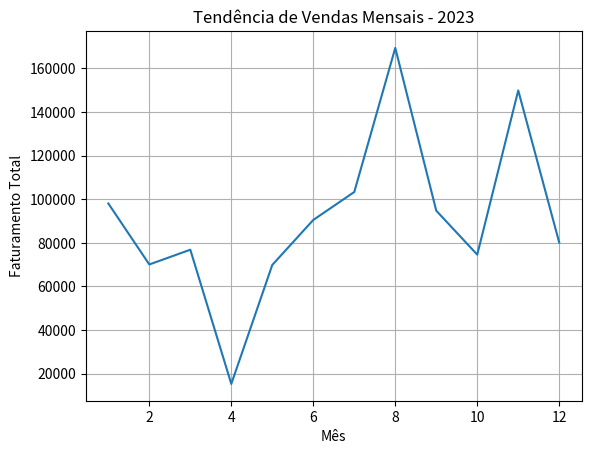

Here is the Python script that generated this plot:
import pandas as pd
import numpy as np
import matplotlib.pyplot as plt
import os

# Simulando dataset
np.random.seed(42)
num_registros = 100  # Mais de 50 registros
datas = pd.date_range(start="2023-01-01", end="2023-12-31", periods=num_registros)
produtos = ["Notebook", "Mouse", "Teclado", "Monitor", "Impressora"]
categorias = ["Eletrônicos", "Acessórios"]

dados = {
    "ID": range(1, num_registros + 1),
    "Data": np.random.choice(datas, num_registros),
    "Produto": np.random.choice(produtos, num_registros),
    "Categoria": np.random.choice(categorias, num_registros),
    "Quantidade": np.random.randint(1, 10, num_registros),
    "Preco": np.random.uniform(50, 5000, num_registros).round(2)
}

df = pd.DataFrame(dados)

# Inserindo valores nulos se proposito para simular 
df.loc[5, "Quantidade"] = None
df.loc[10, "Preco"] = None

# Inserindo duplicata
df = pd.concat([df, df.iloc[[0]]], ignore_index=True)

print("Dataset inicial criado com sucesso!")
print(df.head())

#  Limpeza de dados
# Converter Data para datetime
df["Data"] = pd.to_datetime(df["Data"])

# Verificar valores nulos
print("\nValores nulos antes da limpeza:")
print(df.isnull().sum())

# Remover duplicatas
df = df.drop_duplicates()

# Remove linhas com nulos em colunas essenciais
df = df.dropna(subset=["Quantidade", "Preco"])

print("\nValores nulos após limpeza:")
print(df.isnull().sum())

# Cria a coluna Total_Venda
df["Total_Venda"] = df["Quantidade"] * df["Preco"]

# Cria a coluna de Mes
df["Mes"] = df["Data"].dt.month

# Faturamento mensal
faturamento_mensal = df.groupby("Mes")["Total_Venda"].sum().sort_index()

print("\nFaturamento mensal:")
print(faturamento_mensal)

# Produto mais vendido
produto_mais_vendido = df.groupby("Produto")["Quantidade"].sum().sort_values(ascending=False)

print("\nProduto mais vendido:")
print(produto_mais_vendido)

# INSIGHTS REAIS
print("\nINSIGHTS:")
print(f"- O produto mais vendido foi {produto_mais_vendido.idxmax()} com {produto_mais_vendido.max()} unidades vendidas.")
print(f"- O mês com maior faturamento foi {faturamento_mensal.idxmax()}.")
print(f"- O mês com menor faturamento foi {faturamento_mensal.idxmin()}.")

# Visualização do faturamento mensal
plt.figure()
plt.plot(faturamento_mensal.index, faturamento_mensal.values)
plt.xlabel("Mês")
plt.ylabel("Faturamento Total")
plt.title("Tendência de Vendas Mensais - 2023")
plt.grid(True)
plt.show()

# Salvando arquivo limpo
print("Arquivo será salvo em:", os.getcwd())
df.to_csv("data_clean.csv", sep=";", index=False, encoding="utf-8-sig")
print("\nArquivo data_clean.csv salvo com sucesso!")
